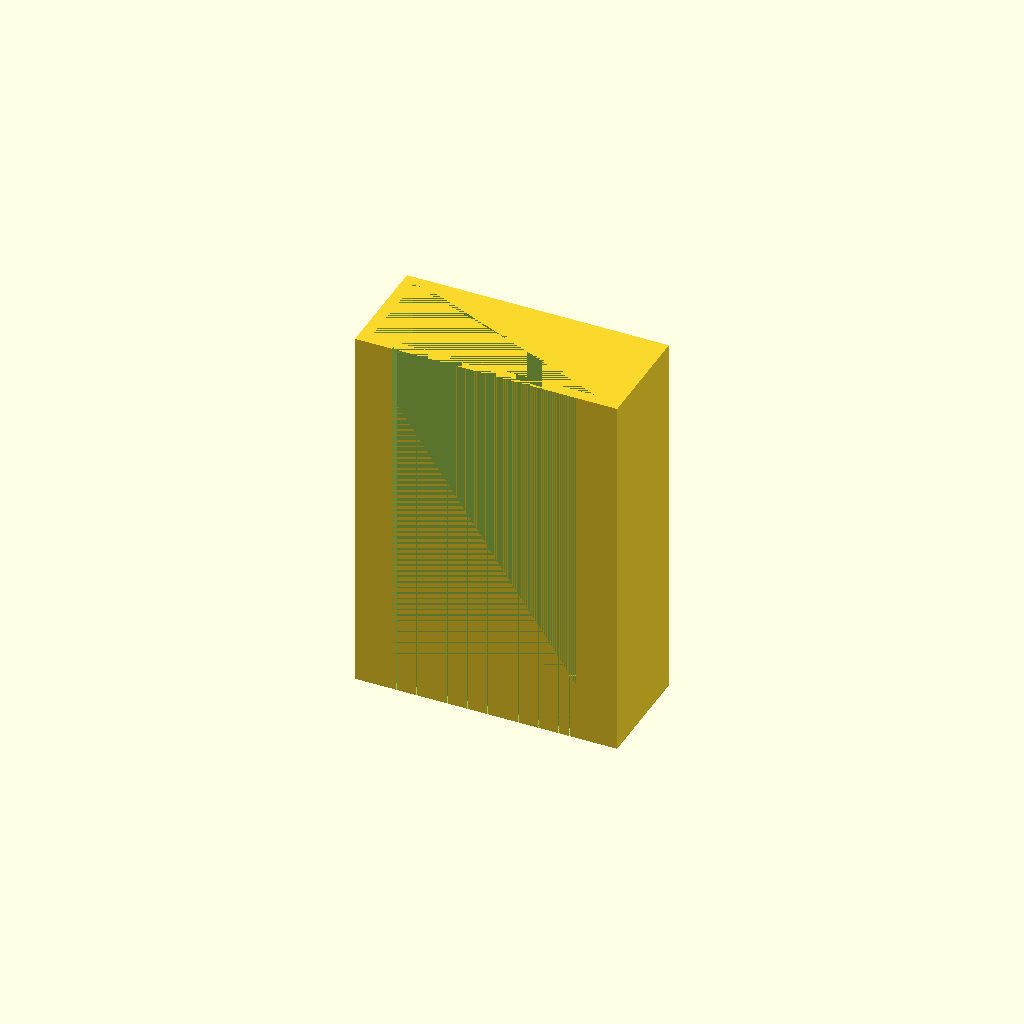
Cell 1: the model at its default parameters.
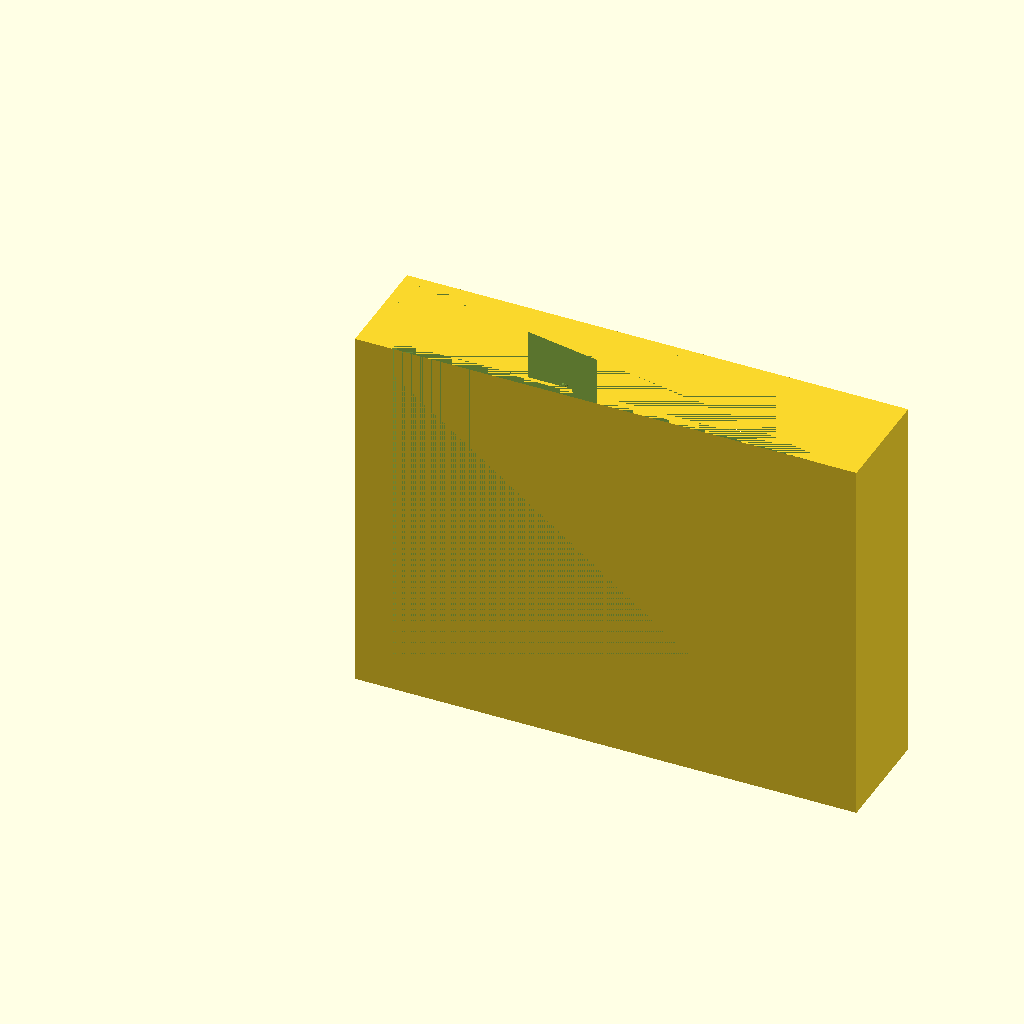
Cell 2 — innerwidth set to 168, the other parameters unchanged.
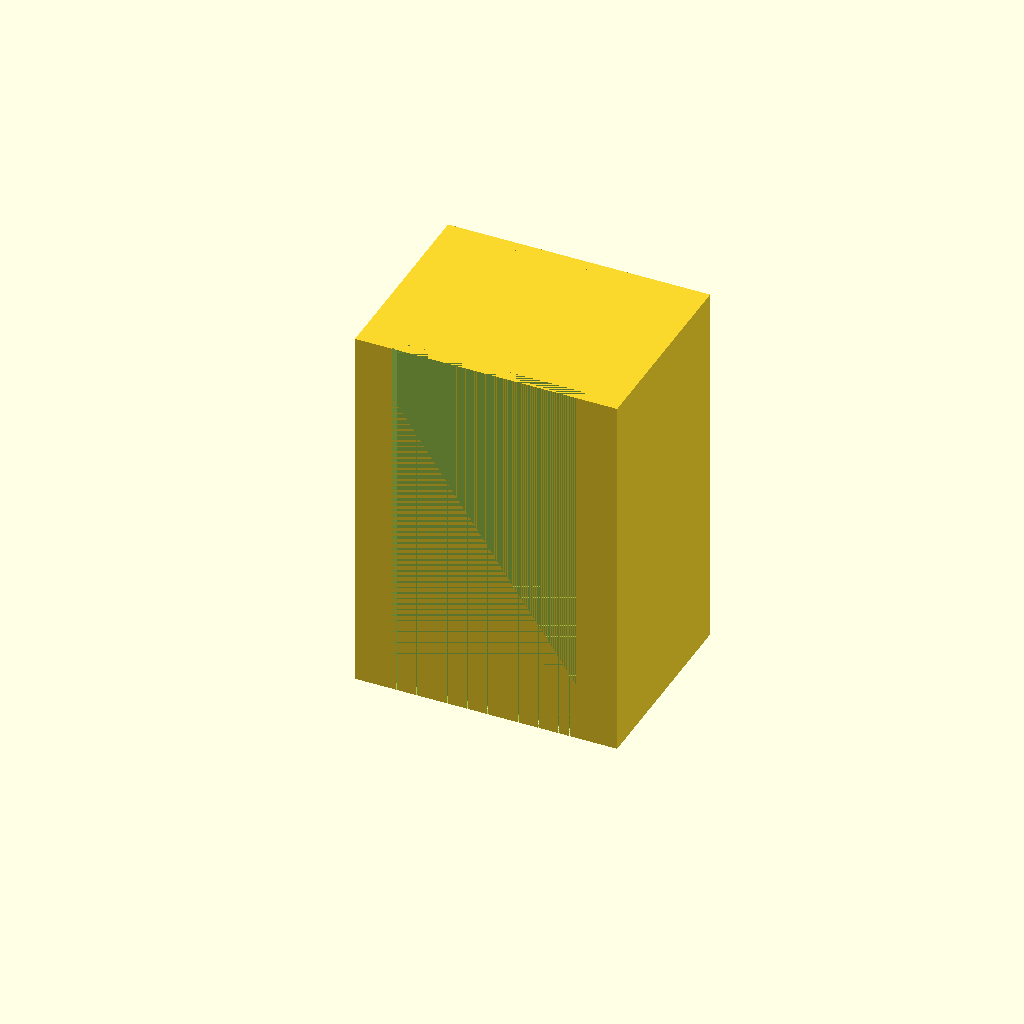
Cell 3 — innerdepth set to 62, the other parameters unchanged.
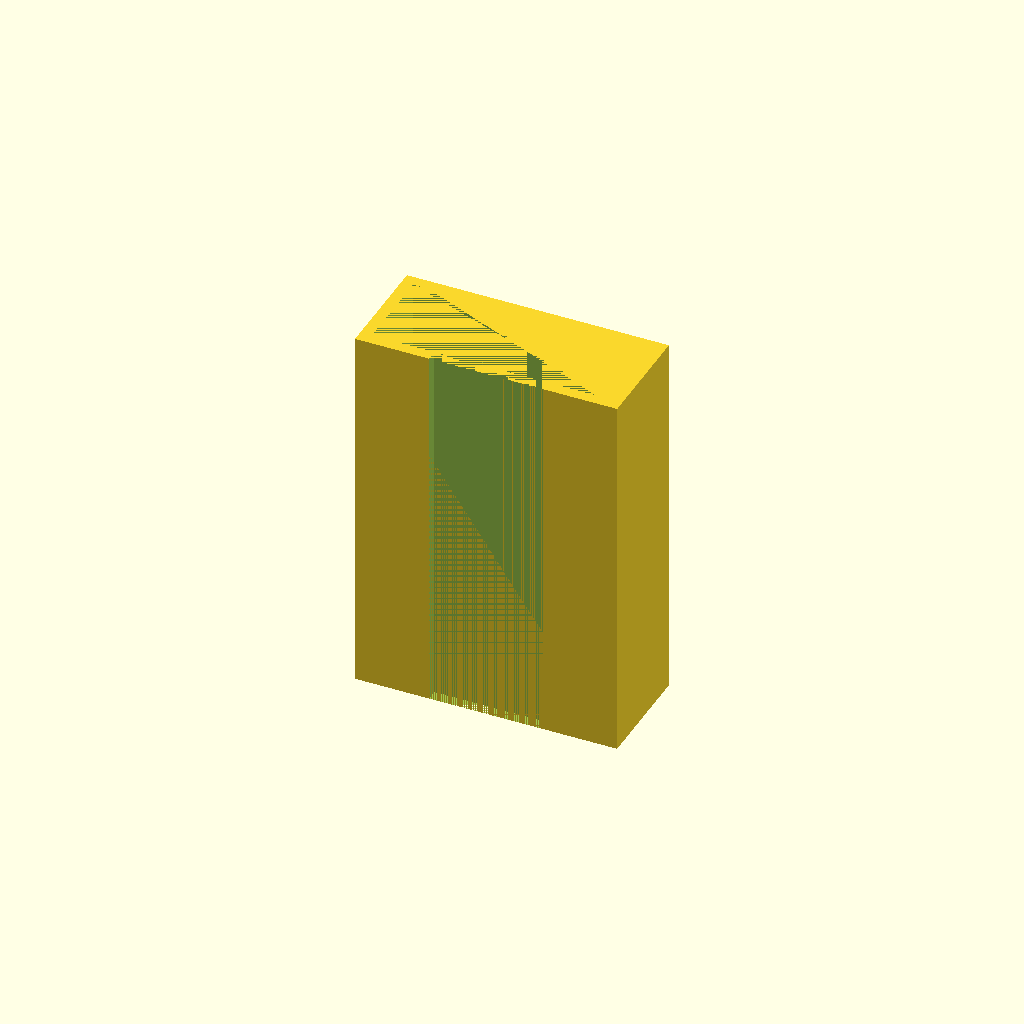
Cell 4: frontwallwitdh = 26 (everything else at default).
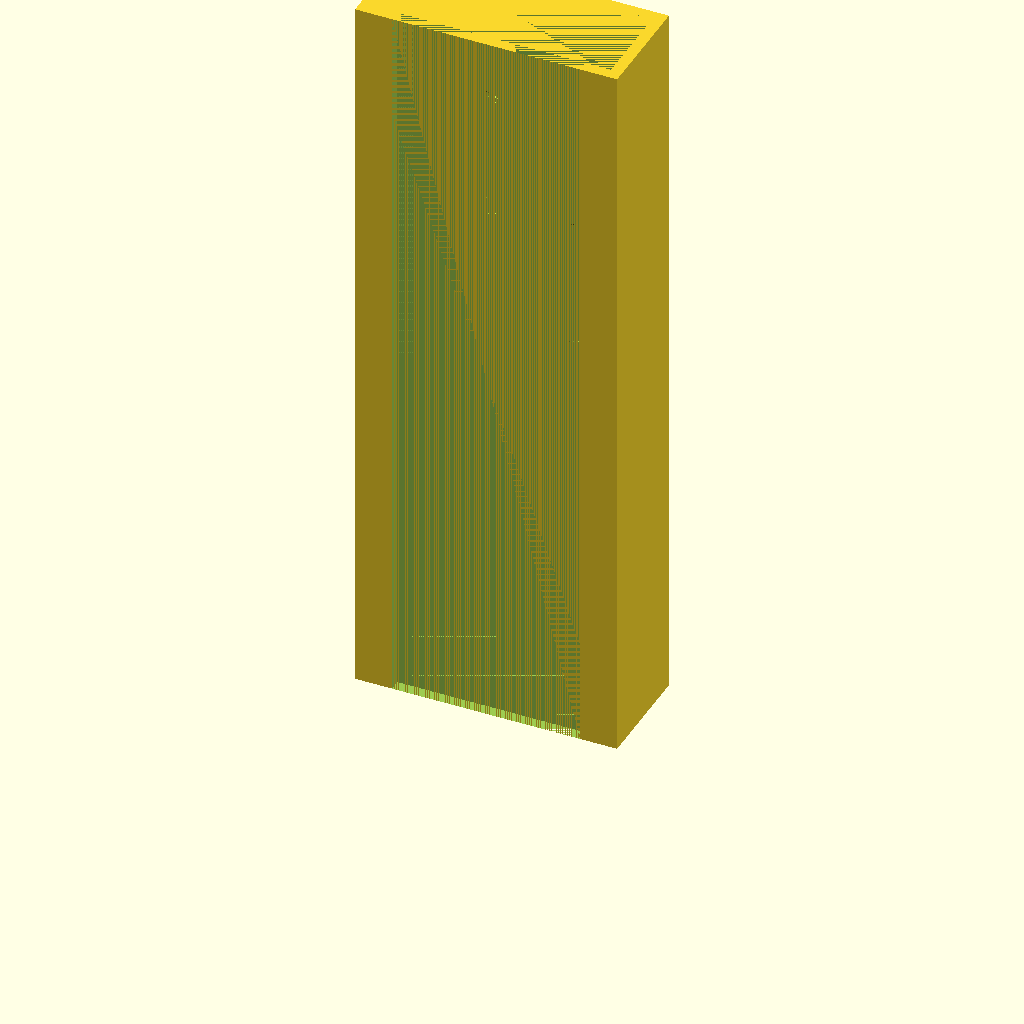
Cell 5: the same model with height = 256.
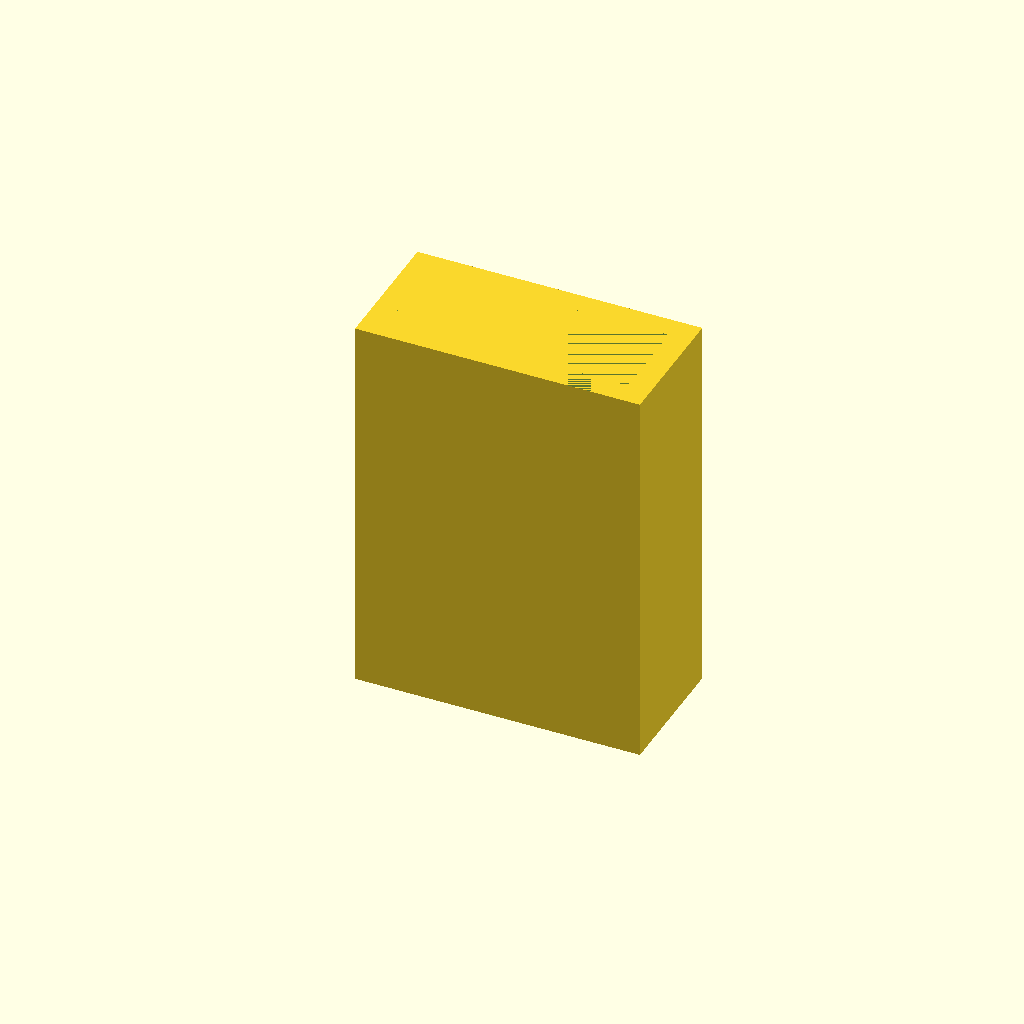
Cell 6: t = 8 (everything else at default).
One fixed orthographic camera (rotation 55°, 0°, 25°; colour scheme Cornfield) for every cell.
The OpenSCAD source (DysonHolderMainUnit.scad):
$fn=36;
innerwidth = 84;
innerdepth = 31;
frontwallwitdh=13;
height=128;
t=4;
outerwidth=innerwidth+t+t;

module mainunitholder()
{
    difference()
    {
        cube([outerwidth, innerdepth+t+t, height+t]);   
        
        translate([t,t,t])
        cube([innerwidth, innerdepth, height]);
        
        translate([frontwallwitdh,0,0])
        cube([outerwidth-frontwallwitdh*2, t, height+t]);
    }
}

difference()
{
    mainunitholder();
    
    translate([0,innerdepth+t,0])
    {
        translate([outerwidth/3,0,height/6*5])
        schraube();
        
        translate([outerwidth/3*2,0,height/6*5])
        schraube();
        
        translate([outerwidth/3,0,height/6*4])
        schraube();
        
        translate([outerwidth/3*2,0,height/6*4])
        schraube();
        
        translate([outerwidth/3,0,height/6*3])
        schraube();
        
        translate([outerwidth/3*2,0,height/6*3])
        schraube();
        
        translate([outerwidth/3,0,height/6*2])
        schraube();
        
        translate([outerwidth/3*2,0,height/6*2])
        schraube();
    }
}

//Höhe Schraubenkopf
hst=16.5;
hsk=3;
//Durchmesser Schraubenkopf
dsk=6.75;
//Durchmesser Schraube
ds=3.5;
//Höhe Schrauben(gewinde)
hs=hst-hsk;

module schraube()
{
    translate([0,hsk,0])
    rotate([90,0,0])
    {
        cylinder(h=hsk,d1=ds, d2=dsk);
        translate([0,0,-hs])
        cylinder(h=hs,d=ds);
    }
}
Customizer parameters (derived from the source; name, type, default, range or options):
innerwidth: number, default 84
innerdepth: number, default 31
frontwallwitdh: number, default 13
height: number, default 128
t: number, default 4
